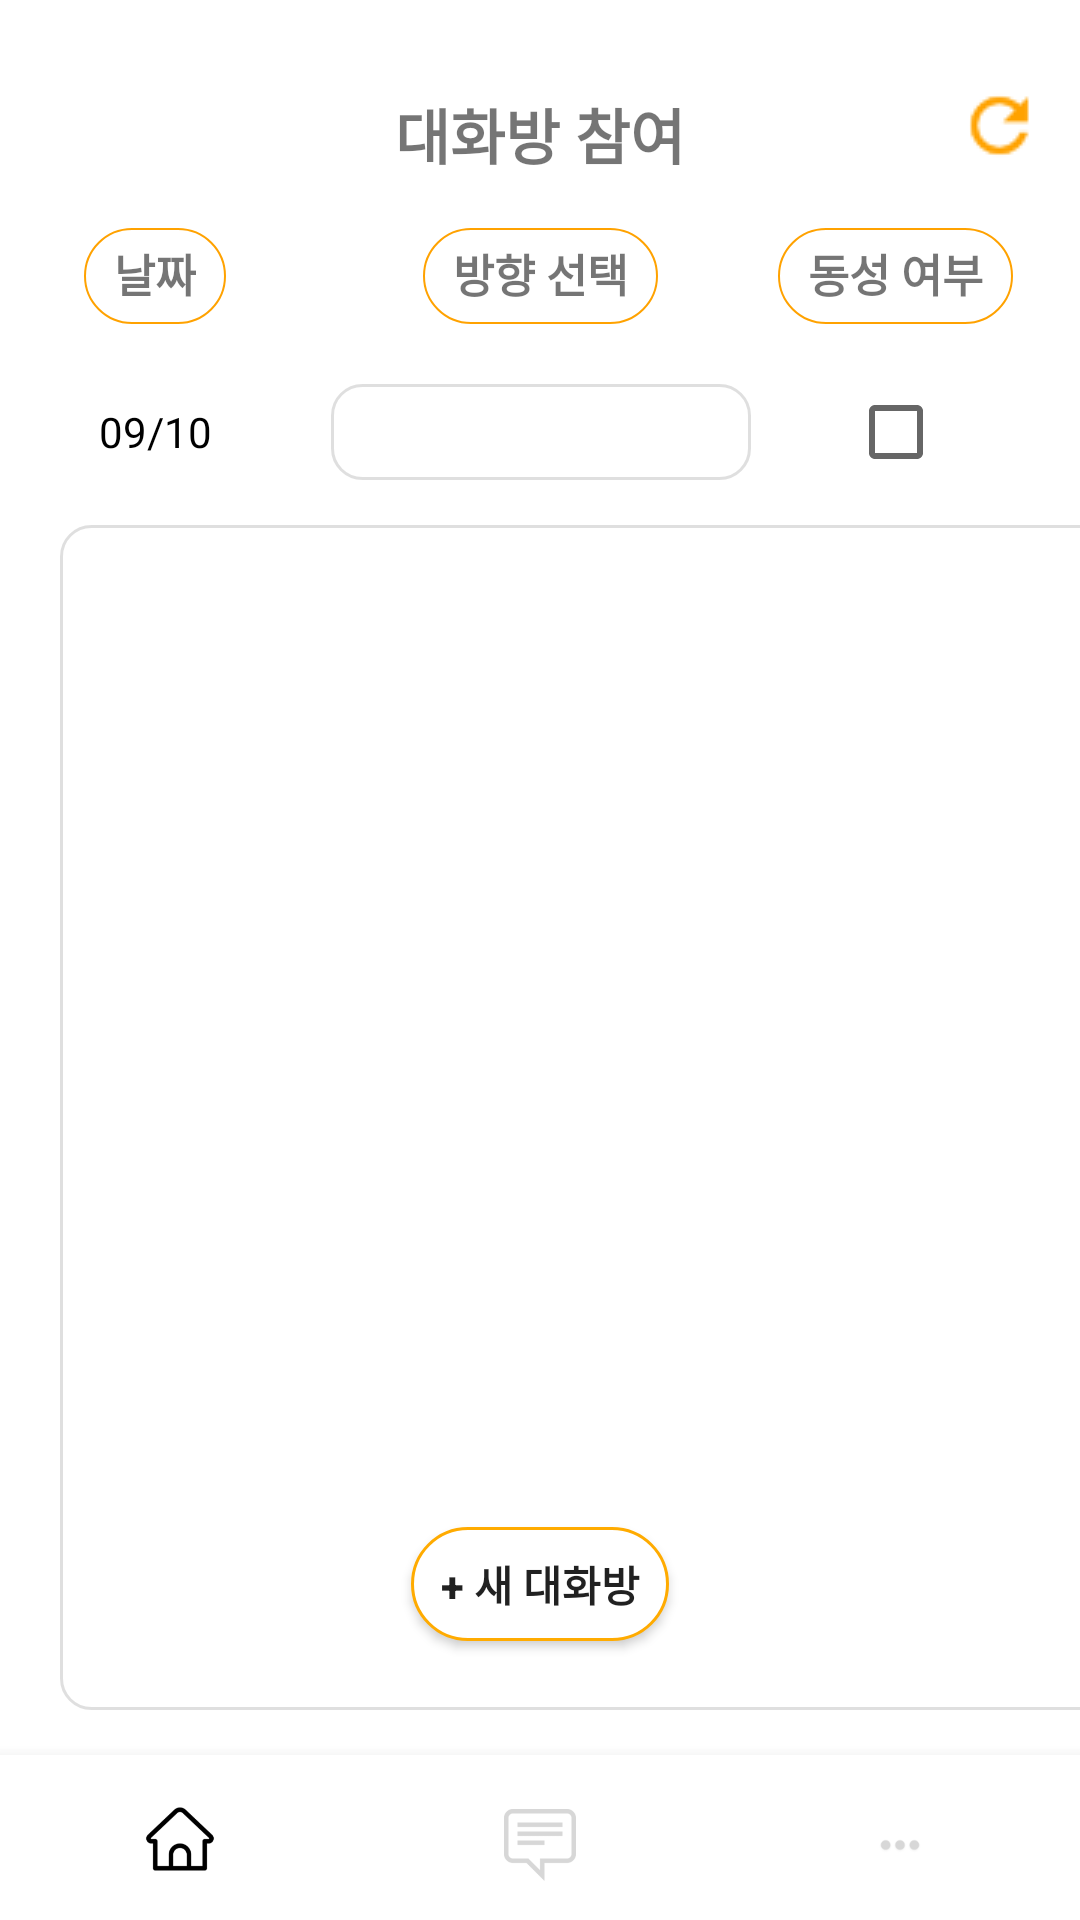

Android layout source for this screen:
<!-- AndroidManifest.xml: application theme AppTheme -->
<!-- res/layout/join_carpool.xml -->
<?xml version="1.0" encoding="utf-8"?>

<RelativeLayout xmlns:android="http://schemas.android.com/apk/res/android"
    xmlns:app="http://schemas.android.com/apk/res-auto"
    xmlns:tools="http://schemas.android.com/tools"
    android:layout_width="match_parent"
    android:layout_height="match_parent"
    android:background="#FFFFFF"
    android:orientation="vertical"
    android:scrollbarSize="2dp">

    <androidx.constraintlayout.widget.ConstraintLayout
        android:layout_width="match_parent"
        android:layout_height="match_parent"
        android:background="#FFFFFF"
        android:orientation="vertical">

        <include
            android:id="@+id/toolbar_join_carpool"
            layout="@layout/toolbar_join_carpool" />

        <TextView
            android:id="@+id/dateSelect"
            android:layout_width="wrap_content"
            android:layout_height="wrap_content"
            android:layout_marginTop="@dimen/routeTextView_layout_marginTop"
            android:background="@drawable/textview_background_color"
            android:gravity="center"
            android:text="날짜"
            android:textSize="15dp"
            android:textStyle="bold"
            app:layout_constraintEnd_toEndOf="parent"
            app:layout_constraintHorizontal_bias="0.09"
            app:layout_constraintStart_toStartOf="parent"
            app:layout_constraintTop_toBottomOf="@+id/toolbar_join_carpool" />

        <TextView

            android:id="@+id/date"
            android:layout_width="@dimen/dateTextView_layout_width"
            android:layout_height="@dimen/route_layout_height"
            android:layout_marginTop="20dp"
            android:dropDownWidth="wrap_content"
            android:gravity="center"
            android:text="09/10"
            android:textColor="@color/colorBlack"
            app:layout_constraintEnd_toEndOf="@+id/dateSelect"
            app:layout_constraintStart_toStartOf="@+id/dateSelect"
            app:layout_constraintTop_toBottomOf="@+id/dateSelect" />


        <TextView
            android:id="@+id/routeSelect"
            android:layout_width="wrap_content"
            android:layout_height="wrap_content"
            android:layout_marginTop="@dimen/routeTextView_layout_marginTop"
            android:background="@drawable/textview_background_color"
            android:gravity="center"
            android:text="방향 선택"
            android:textSize="15dp"
            android:textStyle="bold"
            app:layout_constraintEnd_toEndOf="parent"
            app:layout_constraintStart_toStartOf="parent"
            app:layout_constraintTop_toBottomOf="@+id/toolbar_join_carpool" />


        <Spinner

            android:id="@+id/route"
            android:layout_width="@dimen/route_layout_width"
            android:layout_height="@dimen/route_layout_height"
            android:layout_marginTop="@dimen/route_marginTop"
            android:background="@drawable/black_background_color"
            android:dropDownWidth="wrap_content"
            android:gravity="center_horizontal"
            android:overlapAnchor="false"
            android:spinnerMode="dropdown"
            android:textAlignment="center"
            android:textColor="@color/colorBlack"
            app:layout_constraintEnd_toEndOf="@+id/routeSelect"
            app:layout_constraintStart_toStartOf="@+id/routeSelect"
            app:layout_constraintTop_toBottomOf="@+id/routeSelect" />

        <TextView
            android:id="@+id/genderSelect"
            android:layout_width="wrap_content"
            android:layout_height="wrap_content"
            android:layout_marginStart="175dp"
            android:layout_marginTop="@dimen/genderTextView_layout_marginTop"
            android:background="@drawable/textview_background_color"
            android:gravity="center"
            android:text="동성 여부"
            android:textSize="15dp"
            android:textStyle="bold"
            app:layout_constraintEnd_toEndOf="parent"
            app:layout_constraintHorizontal_bias="0.79"
            app:layout_constraintStart_toStartOf="parent"
            app:layout_constraintTop_toBottomOf="@+id/toolbar_join_carpool" />


        <CheckBox
            android:id="@+id/gender"
            android:layout_width="wrap_content"
            android:layout_height="wrap_content"
            android:layout_marginTop="@dimen/gender_layout_marginTop"
            app:layout_constraintEnd_toEndOf="@+id/genderSelect"
            app:layout_constraintStart_toStartOf="@+id/genderSelect"
            app:layout_constraintTop_toBottomOf="@+id/genderSelect" />

        <ScrollView
            android:id="@+id/listScroll"
            android:layout_width="match_parent"
            android:layout_height="0dp"
            android:fillViewport="true"
            android:layout_marginTop="15dp"
            android:layout_marginBottom="15dp"
            app:layout_constraintBottom_toTopOf="@+id/bottomNavView_Bar"
            app:layout_constraintEnd_toEndOf="parent"
            app:layout_constraintStart_toStartOf="parent"
            app:layout_constraintTop_toBottomOf="@+id/route"
            app:layout_constraintVertical_bias="0.0">

            <ListView
                android:id="@+id/list"
                android:layout_width="match_parent"
                android:layout_height="wrap_content"
                android:layout_marginLeft="20dp"
                android:layout_marginStart="20dp"
                android:layout_marginRight="20dp"
                android:layout_marginEnd="20dp"
                android:background="@drawable/black_background_color"
                tools:ignore="NestedScrolling" />


        </ScrollView>

        <TextView
            android:id="@+id/empty"
            android:layout_width="wrap_content"
            android:layout_height="wrap_content"
            android:layout_marginTop="33dp"
            android:text=""
            android:textSize="17sp"
            app:layout_constraintEnd_toEndOf="parent"
            app:layout_constraintStart_toStartOf="parent"
            app:layout_constraintTop_toBottomOf="@+id/route" />


        <Button
            android:id="@+id/plusButton"
            android:layout_width="wrap_content"
            android:layout_height="@dimen/plusButton_layout_height"
            android:background="@drawable/edittext_background_color"
            android:onClick="onPlusButtonClicked"
            android:text="+ 새 대화방"
            android:textStyle="bold"
            app:layout_constraintBottom_toTopOf="@+id/bottomNavView_Bar"
            app:layout_constraintEnd_toEndOf="parent"
            app:layout_constraintStart_toStartOf="parent"
            app:layout_constraintTop_toTopOf="@+id/listScroll"
            app:layout_constraintVertical_bias="0.9" />

        <com.google.android.material.bottomnavigation.BottomNavigationView
            android:id="@+id/bottomNavView_Bar"
            android:layout_width="match_parent"
            android:layout_height="@dimen/NavigationView_layout_height"
            android:layout_alignParentBottom="false"
            android:background="#ffffff"
            android:paddingTop="@dimen/NavigationView_paddingTop"
            android:stateListAnimator="@null"
            app:itemBackground="@color/colorWhite"
            app:itemIconTint="@drawable/item_color"
            app:layout_constraintBottom_toBottomOf="parent"
            app:layout_constraintEnd_toEndOf="parent"
            app:layout_constraintStart_toStartOf="parent"
            app:menu="@menu/menu_nav">

        </com.google.android.material.bottomnavigation.BottomNavigationView>

        <ImageButton
            android:id="@+id/refresh"
            android:layout_width="@dimen/refreshButton_layout_width"
            android:layout_height="@dimen/refreshButton_layout_height"
            android:layout_marginTop="@dimen/refreshButton_layout_marginTop"
            android:background="#ffffff"
            android:onClick="onRefreshClicked"
            app:layout_constraintEnd_toEndOf="parent"
            app:layout_constraintHorizontal_bias="0.95"
            app:layout_constraintStart_toStartOf="parent"
            app:layout_constraintTop_toTopOf="@+id/toolbar_join_carpool"
            app:srcCompat="@drawable/ic_refresh" />

    </androidx.constraintlayout.widget.ConstraintLayout>


</RelativeLayout>
<!-- res/layout/toolbar_join_carpool.xml (included above) -->
<?xml version="1.0" encoding="utf-8"?>

<androidx.appcompat.widget.Toolbar xmlns:android="http://schemas.android.com/apk/res/android"
    xmlns:app="http://schemas.android.com/apk/res-auto"
    android:layout_width="match_parent"
    android:layout_height="?attr/actionBarSize"
    android:background="?attr/colorPrimary"
    app:popupTheme="@style/ThemeOverlay.AppCompat.Light"
    app:titleTextAppearance="@style/TextAppearance.AppCompat.Medium">


    <TextView
        android:id="@+id/toolbar_join"
        android:layout_width="wrap_content"
        android:layout_height="wrap_content"
        android:layout_gravity="center"
        android:text="대화방 참여"
        android:textSize="20sp"
        android:layout_marginTop="30dp"
        android:textStyle="bold" />
</androidx.appcompat.widget.Toolbar>
<!-- resources referenced by this layout -->
<resources>
  <color name="colorBlack">#000000</color>
  <color name="colorWhite">#ffffff</color>
  <dimen name="NavigationView_layout_height">55dp</dimen>
  <dimen name="NavigationView_paddingTop">10dp</dimen>
  <dimen name="dateTextView_layout_width">60dp</dimen>
  <dimen name="genderTextView_layout_marginTop">20dp</dimen>
  <dimen name="gender_layout_marginTop">20dp</dimen>
  <dimen name="plusButton_layout_height">40dp</dimen>
  <dimen name="refreshButton_layout_height">23.5dp</dimen>
  <dimen name="refreshButton_layout_marginTop">30dp</dimen>
  <dimen name="refreshButton_layout_width">20dp</dimen>
  <dimen name="routeTextView_layout_marginTop">20dp</dimen>
  <dimen name="route_layout_height">32dp</dimen>
  <dimen name="route_layout_width">140dp</dimen>
  <dimen name="route_marginTop">20dp</dimen>
  <!-- drawable black_background_color (drawable) -->
  <?xml version="1.0" encoding="UTF-8"?>
  
  <shape xmlns:android="http://schemas.android.com/apk/res/android"
      android:id="@+id/shape_my">
      <stroke android:width="1dp" android:color="#20000000" />
      <padding
          android:left="5dp"
          android:top="5dp"
          android:right="5dp"
          android:bottom="5dp" />
      <corners
          android:radius="10dp"/>
  </shape>
  <!-- drawable edittext_background_color (drawable) -->
  <?xml version="1.0" encoding="utf-8"?>
  
  <layer-list xmlns:android="http://schemas.android.com/apk/res/android">
      <item
          android:bottom="1dp"
          android:left="1dp"
          android:right="1dp"
          android:top="1dp">
          <shape android:shape="rectangle" >
              <stroke
                  android:width="1dp"
                  android:color="#FFAB00" />
              <solid android:color="#FFFFFF" />
  
              <corners
                  android:radius="20dp"/>
          </shape>
  
  
      </item>
  
  
  
  </layer-list>
  <!-- drawable ic_refresh: png bitmap (drawable, 693 bytes) -->
  <!-- drawable item_color (drawable) -->
  <?xml version="1.0" encoding="utf-8"?>
  
  <selector xmlns:android="http://schemas.android.com/apk/res/android">
      <item android:state_checked="true" android:color="#000000"/>
      <item android:state_selected="true" android:color="#000000"/>
      <item android:color="#28000000"/>
  </selector>
  <!-- drawable textview_background_color (drawable) -->
  <?xml version="1.0" encoding="utf-8"?>
  
  <shape xmlns:android="http://schemas.android.com/apk/res/android">
      <solid
          android:color="@color/colorWhite"/>
      <padding
          android:left="10dp"
          android:top="4dp"
          android:right="10dp"
          android:bottom="6dp"/>
      <corners
          android:radius="20dp"/>
  
      <stroke
          android:width="2px"
          android:color="#FFA200"/>
  </shape>
  <style name="AppTheme" parent="Theme.AppCompat.Light.NoActionBar">
          
          
          <item name="colorPrimary">#FFFFFF</item>
          <item name="android:windowLightStatusBar">true</item>
          <item name="colorPrimaryDark">#FFFFFF</item>
          <item name="colorAccent">@color/colorAccent</item>
      </style>
  <color name="colorAccent">#FF4081</color>
</resources>
